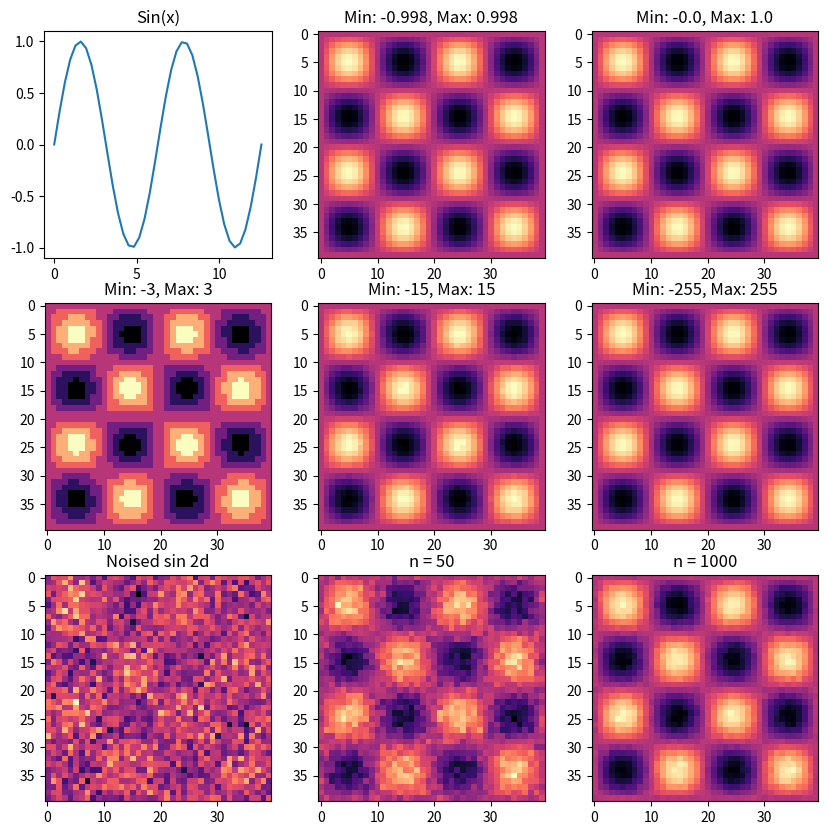

Write the Python code that produced this figure.
import numpy as np
import matplotlib.pyplot as plt


def task_1():
    x = np.linspace(0, 4 * np.pi, 40)
    y = np.sin(x)

    y_2d = y[:, np.newaxis] * y[np.newaxis, :]
    min_val = round(np.min(y_2d), 3)
    max_val = round(np.max(y_2d), 3)

    y_2d_norm = y_2d - min_val
    y_2d_norm /= round(np.max(y_2d_norm), 3)
    nmin_val = round(np.min(y_2d_norm), 3)
    nmax_val = round(np.max(y_2d_norm), 3)

    return x, y, (y_2d, min_val, max_val), (y_2d_norm, nmin_val, nmax_val)


def task_2(fun, targets: []):
    response = []
    for target in targets:
        l = np.power(2, target) - 1
        tar_fun = fun * l
        tar_fun = np.rint(tar_fun).astype(int)
        response.append((tar_fun, np.min(tar_fun), np.max(tar_fun)))
    return response


def task_3(fun, targets: []):
    noise = np.random.normal(size=(fun.shape))
    fun_noisy = fun + noise

    results = []
    for number in targets:
        noisy_signals = []
        for i in range(number):
            noise = np.random.normal(size=(fun.shape))
            noisy_signals.append(noise + fun)

        noisy_signals = np.array(noisy_signals)
        avg_signal = np.mean(noisy_signals, axis=0)
        results.append((avg_signal, number))

    return fun_noisy, results


def display():
    fig, ax = plt.subplots(3, 3, figsize=(10, 10))

    x, y, fold, fold_nom = task_1()

    ax[0, 0].plot(x, y)
    ax[0, 0].set_title('Sin(x)')
    ax[0, 1].imshow(fold[0], cmap='magma')
    ax[0, 1].set_title(f'Min: {fold[1]}, Max: {fold[2]}')
    ax[0, 2].imshow(fold_nom[0], cmap='magma')
    ax[0, 2].set_title(f'Min: {fold_nom[1]}, Max: {fold_nom[2]}')

    response = task_2(fold[0], [2, 4, 8])

    ax[1, 0].imshow(response[0][0], cmap='magma')
    ax[1, 0].set_title(f'Min: {response[0][1]}, Max: {response[0][2]}')
    ax[1, 1].imshow(response[1][0], cmap='magma')
    ax[1, 1].set_title(f'Min: {response[1][1]}, Max: {response[1][2]}')
    ax[1, 2].imshow(response[2][0], cmap='magma')
    ax[1, 2].set_title(f'Min: {response[2][1]}, Max: {response[2][2]}')

    fun_noisy, results = task_3(fold[0], [50, 1000])

    ax[2, 0].imshow(fun_noisy, cmap='magma')
    ax[2, 0].set_title('Noised sin 2d')
    ax[2, 1].imshow(results[0][0], cmap='magma')
    ax[2, 1].set_title(f'n = {results[0][1]}')
    ax[2, 2].imshow(results[1][0], cmap='magma')
    ax[2, 2].set_title(f'n = {results[1][1]}')

    plt.show()


if __name__ == '__main__':
    display()
